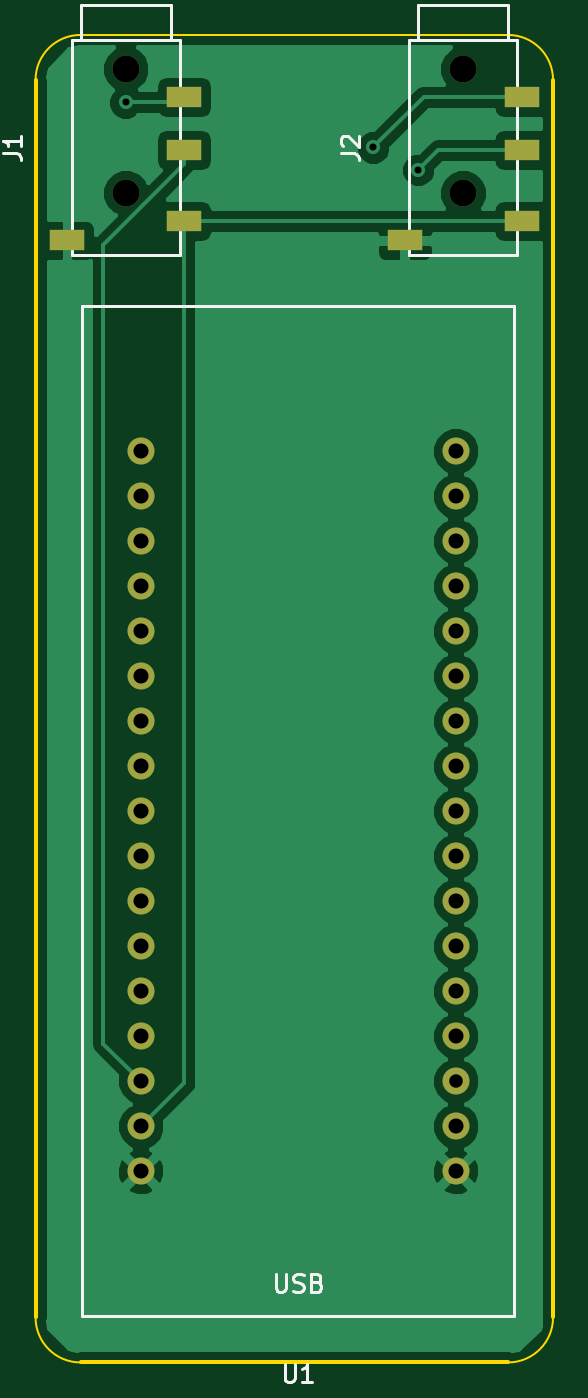
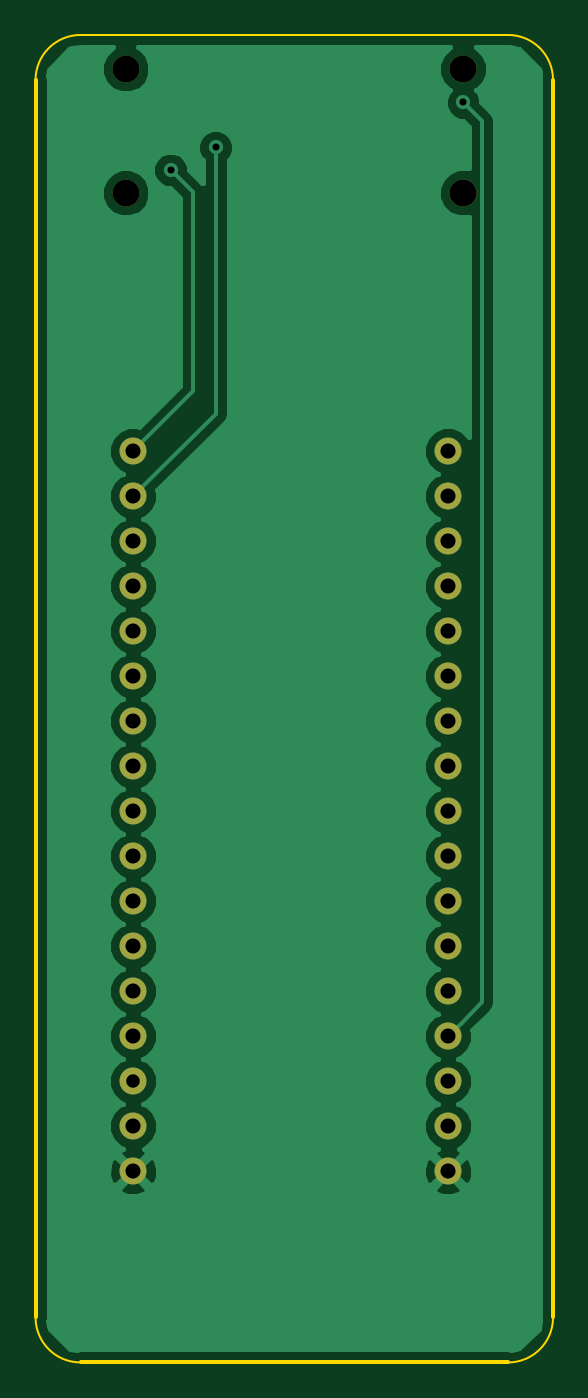
Circuit board: 10 layer files. Board 29.2 x 74.9 mm.
- bottom_copper: pendant-B.Cu.gbl (33777 bytes)
- bottom_mask: pendant-B.Mask.gbs (1632 bytes)
- paste: pendant-B.Paste.gbp (546 bytes)
- bottom_silk: pendant-B.SilkS.gbo (1635 bytes)
- outline: pendant-Edge.Cuts.gm1 (1063 bytes)
- top_copper: pendant-F.Cu.gtl (35477 bytes)
- top_mask: pendant-F.Mask.gts (1870 bytes)
- paste: pendant-F.Paste.gtp (837 bytes)
- top_silk: pendant-F.SilkS.gto (5381 bytes)
- drill: pendant.drl (925 bytes)

=== bottom_copper: pendant-B.Cu.gbl (33777 bytes, source omitted) ===
=== bottom_mask: pendant-B.Mask.gbs ===
G04 #@! TF.GenerationSoftware,KiCad,Pcbnew,5.0.1-33cea8e~66~ubuntu18.04.1*
G04 #@! TF.CreationDate,2018-10-13T22:06:55+09:00*
G04 #@! TF.ProjectId,pendant,70656E64616E742E6B696361645F7063,rev?*
G04 #@! TF.SameCoordinates,Original*
G04 #@! TF.FileFunction,Soldermask,Bot*
G04 #@! TF.FilePolarity,Negative*
%FSLAX46Y46*%
G04 Gerber Fmt 4.6, Leading zero omitted, Abs format (unit mm)*
G04 Created by KiCad (PCBNEW 5.0.1-33cea8e~66~ubuntu18.04.1) date 2018年10月13日 22時06分55秒*
%MOMM*%
%LPD*%
G01*
G04 APERTURE LIST*
%ADD10C,1.524000*%
G04 APERTURE END LIST*
D10*
G04 #@! TO.C,J1*
X123190000Y-62860000D03*
X123190000Y-69860000D03*
G04 #@! TD*
G04 #@! TO.C,J2*
X142240000Y-69860000D03*
X142240000Y-62860000D03*
G04 #@! TD*
G04 #@! TO.C,U1*
X124035001Y-84455001D03*
X124035001Y-86995001D03*
X124035001Y-89535001D03*
X124035001Y-92075001D03*
X124035001Y-94615001D03*
X124035001Y-97155001D03*
X124035001Y-99695001D03*
X124035001Y-102235001D03*
X124035001Y-104775001D03*
X124035001Y-107315001D03*
X124035001Y-109855001D03*
X124035001Y-112395001D03*
X124035001Y-114935001D03*
X124035001Y-117475001D03*
X124035001Y-120015001D03*
X124035001Y-122555001D03*
X124035001Y-125095001D03*
X141815001Y-125095001D03*
X141815001Y-122555001D03*
X141815001Y-120015001D03*
X141815001Y-117475001D03*
X141815001Y-114935001D03*
X141815001Y-112395001D03*
X141815001Y-109855001D03*
X141815001Y-107315001D03*
X141815001Y-104775001D03*
X141815001Y-102235001D03*
X141815001Y-99695001D03*
X141815001Y-97155001D03*
X141815001Y-94615001D03*
X141815001Y-92075001D03*
X141815001Y-89535001D03*
X141815001Y-86995001D03*
X141815001Y-84455001D03*
G04 #@! TD*
M02*

=== paste: pendant-B.Paste.gbp ===
G04 #@! TF.GenerationSoftware,KiCad,Pcbnew,5.0.1-33cea8e~66~ubuntu18.04.1*
G04 #@! TF.CreationDate,2018-10-13T22:06:55+09:00*
G04 #@! TF.ProjectId,pendant,70656E64616E742E6B696361645F7063,rev?*
G04 #@! TF.SameCoordinates,Original*
G04 #@! TF.FileFunction,Paste,Bot*
G04 #@! TF.FilePolarity,Positive*
%FSLAX46Y46*%
G04 Gerber Fmt 4.6, Leading zero omitted, Abs format (unit mm)*
G04 Created by KiCad (PCBNEW 5.0.1-33cea8e~66~ubuntu18.04.1) date 2018年10月13日 22時06分55秒*
%MOMM*%
%LPD*%
G01*
G04 APERTURE LIST*
G04 APERTURE END LIST*
M02*

=== bottom_silk: pendant-B.SilkS.gbo ===
G04 #@! TF.GenerationSoftware,KiCad,Pcbnew,5.0.1-33cea8e~66~ubuntu18.04.1*
G04 #@! TF.CreationDate,2018-10-13T22:06:55+09:00*
G04 #@! TF.ProjectId,pendant,70656E64616E742E6B696361645F7063,rev?*
G04 #@! TF.SameCoordinates,Original*
G04 #@! TF.FileFunction,Legend,Bot*
G04 #@! TF.FilePolarity,Positive*
%FSLAX46Y46*%
G04 Gerber Fmt 4.6, Leading zero omitted, Abs format (unit mm)*
G04 Created by KiCad (PCBNEW 5.0.1-33cea8e~66~ubuntu18.04.1) date 2018年10月13日 22時06分55秒*
%MOMM*%
%LPD*%
G01*
G04 APERTURE LIST*
%ADD10C,1.524000*%
G04 APERTURE END LIST*
%LPC*%
D10*
G04 #@! TO.C,J1*
X123190000Y-62860000D03*
X123190000Y-69860000D03*
G04 #@! TD*
G04 #@! TO.C,J2*
X142240000Y-69860000D03*
X142240000Y-62860000D03*
G04 #@! TD*
G04 #@! TO.C,U1*
X124035001Y-84455001D03*
X124035001Y-86995001D03*
X124035001Y-89535001D03*
X124035001Y-92075001D03*
X124035001Y-94615001D03*
X124035001Y-97155001D03*
X124035001Y-99695001D03*
X124035001Y-102235001D03*
X124035001Y-104775001D03*
X124035001Y-107315001D03*
X124035001Y-109855001D03*
X124035001Y-112395001D03*
X124035001Y-114935001D03*
X124035001Y-117475001D03*
X124035001Y-120015001D03*
X124035001Y-122555001D03*
X124035001Y-125095001D03*
X141815001Y-125095001D03*
X141815001Y-122555001D03*
X141815001Y-120015001D03*
X141815001Y-117475001D03*
X141815001Y-114935001D03*
X141815001Y-112395001D03*
X141815001Y-109855001D03*
X141815001Y-107315001D03*
X141815001Y-104775001D03*
X141815001Y-102235001D03*
X141815001Y-99695001D03*
X141815001Y-97155001D03*
X141815001Y-94615001D03*
X141815001Y-92075001D03*
X141815001Y-89535001D03*
X141815001Y-86995001D03*
X141815001Y-84455001D03*
G04 #@! TD*
M02*

=== outline: pendant-Edge.Cuts.gm1 ===
G04 #@! TF.GenerationSoftware,KiCad,Pcbnew,5.0.1-33cea8e~66~ubuntu18.04.1*
G04 #@! TF.CreationDate,2018-10-13T22:06:55+09:00*
G04 #@! TF.ProjectId,pendant,70656E64616E742E6B696361645F7063,rev?*
G04 #@! TF.SameCoordinates,Original*
G04 #@! TF.FileFunction,Profile,NP*
%FSLAX46Y46*%
G04 Gerber Fmt 4.6, Leading zero omitted, Abs format (unit mm)*
G04 Created by KiCad (PCBNEW 5.0.1-33cea8e~66~ubuntu18.04.1) date 2018年10月13日 22時06分55秒*
%MOMM*%
%LPD*%
G01*
G04 APERTURE LIST*
%ADD10C,0.100000*%
%ADD11C,0.200000*%
G04 APERTURE END LIST*
D10*
X144780000Y-60960000D02*
X120650000Y-60960000D01*
X144780000Y-60960000D02*
G75*
G02X147320000Y-63500000I0J-2540000D01*
G01*
X118110000Y-63500000D02*
G75*
G02X120650000Y-60960000I2540000J0D01*
G01*
X120650000Y-135890000D02*
G75*
G02X118110000Y-133350000I0J2540000D01*
G01*
X147320000Y-133350000D02*
G75*
G02X144780000Y-135890000I-2540000J0D01*
G01*
D11*
X120650000Y-135890000D02*
X144780000Y-135890000D01*
X147320000Y-133350000D02*
X147320000Y-63500000D01*
X118110000Y-63500000D02*
X118110000Y-133350000D01*
M02*

=== top_copper: pendant-F.Cu.gtl (35477 bytes, source omitted) ===
=== top_mask: pendant-F.Mask.gts ===
G04 #@! TF.GenerationSoftware,KiCad,Pcbnew,5.0.1-33cea8e~66~ubuntu18.04.1*
G04 #@! TF.CreationDate,2018-10-13T22:06:55+09:00*
G04 #@! TF.ProjectId,pendant,70656E64616E742E6B696361645F7063,rev?*
G04 #@! TF.SameCoordinates,Original*
G04 #@! TF.FileFunction,Soldermask,Top*
G04 #@! TF.FilePolarity,Negative*
%FSLAX46Y46*%
G04 Gerber Fmt 4.6, Leading zero omitted, Abs format (unit mm)*
G04 Created by KiCad (PCBNEW 5.0.1-33cea8e~66~ubuntu18.04.1) date 2018年10月13日 22時06分55秒*
%MOMM*%
%LPD*%
G01*
G04 APERTURE LIST*
%ADD10C,1.524000*%
%ADD11R,2.000000X1.200000*%
G04 APERTURE END LIST*
D10*
G04 #@! TO.C,J1*
X123190000Y-62860000D03*
X123190000Y-69860000D03*
D11*
X119890000Y-72560000D03*
X126490000Y-71460000D03*
X126490000Y-67460000D03*
X126490000Y-64460000D03*
G04 #@! TD*
G04 #@! TO.C,J2*
X145540000Y-64460000D03*
X145540000Y-67460000D03*
X145540000Y-71460000D03*
X138940000Y-72560000D03*
D10*
X142240000Y-69860000D03*
X142240000Y-62860000D03*
G04 #@! TD*
G04 #@! TO.C,U1*
X124035001Y-84455001D03*
X124035001Y-86995001D03*
X124035001Y-89535001D03*
X124035001Y-92075001D03*
X124035001Y-94615001D03*
X124035001Y-97155001D03*
X124035001Y-99695001D03*
X124035001Y-102235001D03*
X124035001Y-104775001D03*
X124035001Y-107315001D03*
X124035001Y-109855001D03*
X124035001Y-112395001D03*
X124035001Y-114935001D03*
X124035001Y-117475001D03*
X124035001Y-120015001D03*
X124035001Y-122555001D03*
X124035001Y-125095001D03*
X141815001Y-125095001D03*
X141815001Y-122555001D03*
X141815001Y-120015001D03*
X141815001Y-117475001D03*
X141815001Y-114935001D03*
X141815001Y-112395001D03*
X141815001Y-109855001D03*
X141815001Y-107315001D03*
X141815001Y-104775001D03*
X141815001Y-102235001D03*
X141815001Y-99695001D03*
X141815001Y-97155001D03*
X141815001Y-94615001D03*
X141815001Y-92075001D03*
X141815001Y-89535001D03*
X141815001Y-86995001D03*
X141815001Y-84455001D03*
G04 #@! TD*
M02*

=== paste: pendant-F.Paste.gtp ===
G04 #@! TF.GenerationSoftware,KiCad,Pcbnew,5.0.1-33cea8e~66~ubuntu18.04.1*
G04 #@! TF.CreationDate,2018-10-13T22:06:55+09:00*
G04 #@! TF.ProjectId,pendant,70656E64616E742E6B696361645F7063,rev?*
G04 #@! TF.SameCoordinates,Original*
G04 #@! TF.FileFunction,Paste,Top*
G04 #@! TF.FilePolarity,Positive*
%FSLAX46Y46*%
G04 Gerber Fmt 4.6, Leading zero omitted, Abs format (unit mm)*
G04 Created by KiCad (PCBNEW 5.0.1-33cea8e~66~ubuntu18.04.1) date 2018年10月13日 22時06分55秒*
%MOMM*%
%LPD*%
G01*
G04 APERTURE LIST*
%ADD10R,2.000000X1.200000*%
G04 APERTURE END LIST*
D10*
G04 #@! TO.C,J1*
X119890000Y-72560000D03*
X126490000Y-71460000D03*
X126490000Y-67460000D03*
X126490000Y-64460000D03*
G04 #@! TD*
G04 #@! TO.C,J2*
X145540000Y-64460000D03*
X145540000Y-67460000D03*
X145540000Y-71460000D03*
X138940000Y-72560000D03*
G04 #@! TD*
M02*

=== top_silk: pendant-F.SilkS.gto ===
G04 #@! TF.GenerationSoftware,KiCad,Pcbnew,5.0.1-33cea8e~66~ubuntu18.04.1*
G04 #@! TF.CreationDate,2018-10-13T22:06:55+09:00*
G04 #@! TF.ProjectId,pendant,70656E64616E742E6B696361645F7063,rev?*
G04 #@! TF.SameCoordinates,Original*
G04 #@! TF.FileFunction,Legend,Top*
G04 #@! TF.FilePolarity,Positive*
%FSLAX46Y46*%
G04 Gerber Fmt 4.6, Leading zero omitted, Abs format (unit mm)*
G04 Created by KiCad (PCBNEW 5.0.1-33cea8e~66~ubuntu18.04.1) date 2018年10月13日 22時06分55秒*
%MOMM*%
%LPD*%
G01*
G04 APERTURE LIST*
%ADD10C,0.150000*%
%ADD11C,1.524000*%
%ADD12R,2.000000X1.200000*%
G04 APERTURE END LIST*
D10*
G04 #@! TO.C,J1*
X126240000Y-61260000D02*
X126240000Y-73360000D01*
X126240000Y-73360000D02*
X120140000Y-73360000D01*
X120140000Y-73360000D02*
X120140000Y-61260000D01*
X120140000Y-61260000D02*
X126240000Y-61260000D01*
X125730000Y-61260000D02*
X125730000Y-59260000D01*
X125730000Y-59260000D02*
X120650000Y-59260000D01*
X120650000Y-59260000D02*
X120650000Y-61260000D01*
G04 #@! TO.C,J2*
X139700000Y-59260000D02*
X139700000Y-61260000D01*
X144780000Y-59260000D02*
X139700000Y-59260000D01*
X144780000Y-61260000D02*
X144780000Y-59260000D01*
X139190000Y-61260000D02*
X145290000Y-61260000D01*
X139190000Y-73360000D02*
X139190000Y-61260000D01*
X145290000Y-73360000D02*
X139190000Y-73360000D01*
X145290000Y-61260000D02*
X145290000Y-73360000D01*
G04 #@! TO.C,U1*
X145125001Y-76275001D02*
X145125001Y-133275001D01*
X120725001Y-76275001D02*
X120725001Y-133275001D01*
X120725001Y-133275001D02*
X145125001Y-133275001D01*
X120725001Y-76275001D02*
X145125001Y-76275001D01*
G04 #@! TO.C,J1*
X116292380Y-67643333D02*
X117006666Y-67643333D01*
X117149523Y-67690952D01*
X117244761Y-67786190D01*
X117292380Y-67929047D01*
X117292380Y-68024285D01*
X117292380Y-66643333D02*
X117292380Y-67214761D01*
X117292380Y-66929047D02*
X116292380Y-66929047D01*
X116435238Y-67024285D01*
X116530476Y-67119523D01*
X116578095Y-67214761D01*
G04 #@! TO.C,J2*
X135342380Y-67643333D02*
X136056666Y-67643333D01*
X136199523Y-67690952D01*
X136294761Y-67786190D01*
X136342380Y-67929047D01*
X136342380Y-68024285D01*
X135437619Y-67214761D02*
X135390000Y-67167142D01*
X135342380Y-67071904D01*
X135342380Y-66833809D01*
X135390000Y-66738571D01*
X135437619Y-66690952D01*
X135532857Y-66643333D01*
X135628095Y-66643333D01*
X135770952Y-66690952D01*
X136342380Y-67262380D01*
X136342380Y-66643333D01*
G04 #@! TO.C,U1*
X132163096Y-135977381D02*
X132163096Y-136786905D01*
X132210715Y-136882143D01*
X132258334Y-136929762D01*
X132353572Y-136977381D01*
X132544048Y-136977381D01*
X132639286Y-136929762D01*
X132686905Y-136882143D01*
X132734524Y-136786905D01*
X132734524Y-135977381D01*
X133734524Y-136977381D02*
X133163096Y-136977381D01*
X133448810Y-136977381D02*
X133448810Y-135977381D01*
X133353572Y-136120239D01*
X133258334Y-136215477D01*
X133163096Y-136263096D01*
X131663096Y-130897381D02*
X131663096Y-131706905D01*
X131710715Y-131802143D01*
X131758334Y-131849762D01*
X131853572Y-131897381D01*
X132044048Y-131897381D01*
X132139286Y-131849762D01*
X132186905Y-131802143D01*
X132234524Y-131706905D01*
X132234524Y-130897381D01*
X132663096Y-131849762D02*
X132805953Y-131897381D01*
X133044048Y-131897381D01*
X133139286Y-131849762D01*
X133186905Y-131802143D01*
X133234524Y-131706905D01*
X133234524Y-131611667D01*
X133186905Y-131516429D01*
X133139286Y-131468810D01*
X133044048Y-131421191D01*
X132853572Y-131373572D01*
X132758334Y-131325953D01*
X132710715Y-131278334D01*
X132663096Y-131183096D01*
X132663096Y-131087858D01*
X132710715Y-130992620D01*
X132758334Y-130945001D01*
X132853572Y-130897381D01*
X133091667Y-130897381D01*
X133234524Y-130945001D01*
X133996429Y-131373572D02*
X134139286Y-131421191D01*
X134186905Y-131468810D01*
X134234524Y-131564048D01*
X134234524Y-131706905D01*
X134186905Y-131802143D01*
X134139286Y-131849762D01*
X134044048Y-131897381D01*
X133663096Y-131897381D01*
X133663096Y-130897381D01*
X133996429Y-130897381D01*
X134091667Y-130945001D01*
X134139286Y-130992620D01*
X134186905Y-131087858D01*
X134186905Y-131183096D01*
X134139286Y-131278334D01*
X134091667Y-131325953D01*
X133996429Y-131373572D01*
X133663096Y-131373572D01*
G04 #@! TD*
%LPC*%
D11*
G04 #@! TO.C,J1*
X123190000Y-62860000D03*
X123190000Y-69860000D03*
D12*
X119890000Y-72560000D03*
X126490000Y-71460000D03*
X126490000Y-67460000D03*
X126490000Y-64460000D03*
G04 #@! TD*
G04 #@! TO.C,J2*
X145540000Y-64460000D03*
X145540000Y-67460000D03*
X145540000Y-71460000D03*
X138940000Y-72560000D03*
D11*
X142240000Y-69860000D03*
X142240000Y-62860000D03*
G04 #@! TD*
G04 #@! TO.C,U1*
X124035001Y-84455001D03*
X124035001Y-86995001D03*
X124035001Y-89535001D03*
X124035001Y-92075001D03*
X124035001Y-94615001D03*
X124035001Y-97155001D03*
X124035001Y-99695001D03*
X124035001Y-102235001D03*
X124035001Y-104775001D03*
X124035001Y-107315001D03*
X124035001Y-109855001D03*
X124035001Y-112395001D03*
X124035001Y-114935001D03*
X124035001Y-117475001D03*
X124035001Y-120015001D03*
X124035001Y-122555001D03*
X124035001Y-125095001D03*
X141815001Y-125095001D03*
X141815001Y-122555001D03*
X141815001Y-120015001D03*
X141815001Y-117475001D03*
X141815001Y-114935001D03*
X141815001Y-112395001D03*
X141815001Y-109855001D03*
X141815001Y-107315001D03*
X141815001Y-104775001D03*
X141815001Y-102235001D03*
X141815001Y-99695001D03*
X141815001Y-97155001D03*
X141815001Y-94615001D03*
X141815001Y-92075001D03*
X141815001Y-89535001D03*
X141815001Y-86995001D03*
X141815001Y-84455001D03*
G04 #@! TD*
M02*

=== drill: pendant.drl ===
M48
;DRILL file {KiCad 5.0.1-33cea8e~66~ubuntu18.04.1} date 2018年10月13日 22時08分05秒
;FORMAT={-:-/ absolute / metric / decimal}
FMAT,2
METRIC,TZ
T1C0.400
T2C0.762
T3C0.850
T4C1.524
%
G90
G05
M71
T1
X123.19Y-64.77
X137.16Y-67.31
X139.7Y-68.58
T2
X141.815Y-120.015
T3
X124.035Y-84.455
X124.035Y-86.995
X124.035Y-89.535
X124.035Y-92.075
X124.035Y-94.615
X124.035Y-97.155
X124.035Y-99.695
X124.035Y-102.235
X124.035Y-104.775
X124.035Y-107.315
X124.035Y-109.855
X124.035Y-112.395
X124.035Y-114.935
X124.035Y-117.475
X124.035Y-120.015
X124.035Y-122.555
X124.035Y-125.095
X141.815Y-84.455
X141.815Y-86.995
X141.815Y-89.535
X141.815Y-92.075
X141.815Y-94.615
X141.815Y-97.155
X141.815Y-99.695
X141.815Y-102.235
X141.815Y-104.775
X141.815Y-107.315
X141.815Y-109.855
X141.815Y-112.395
X141.815Y-114.935
X141.815Y-117.475
X141.815Y-122.555
X141.815Y-125.095
T4
X142.24Y-62.86
X142.24Y-69.86
X123.19Y-62.86
X123.19Y-69.86
T0
M30
